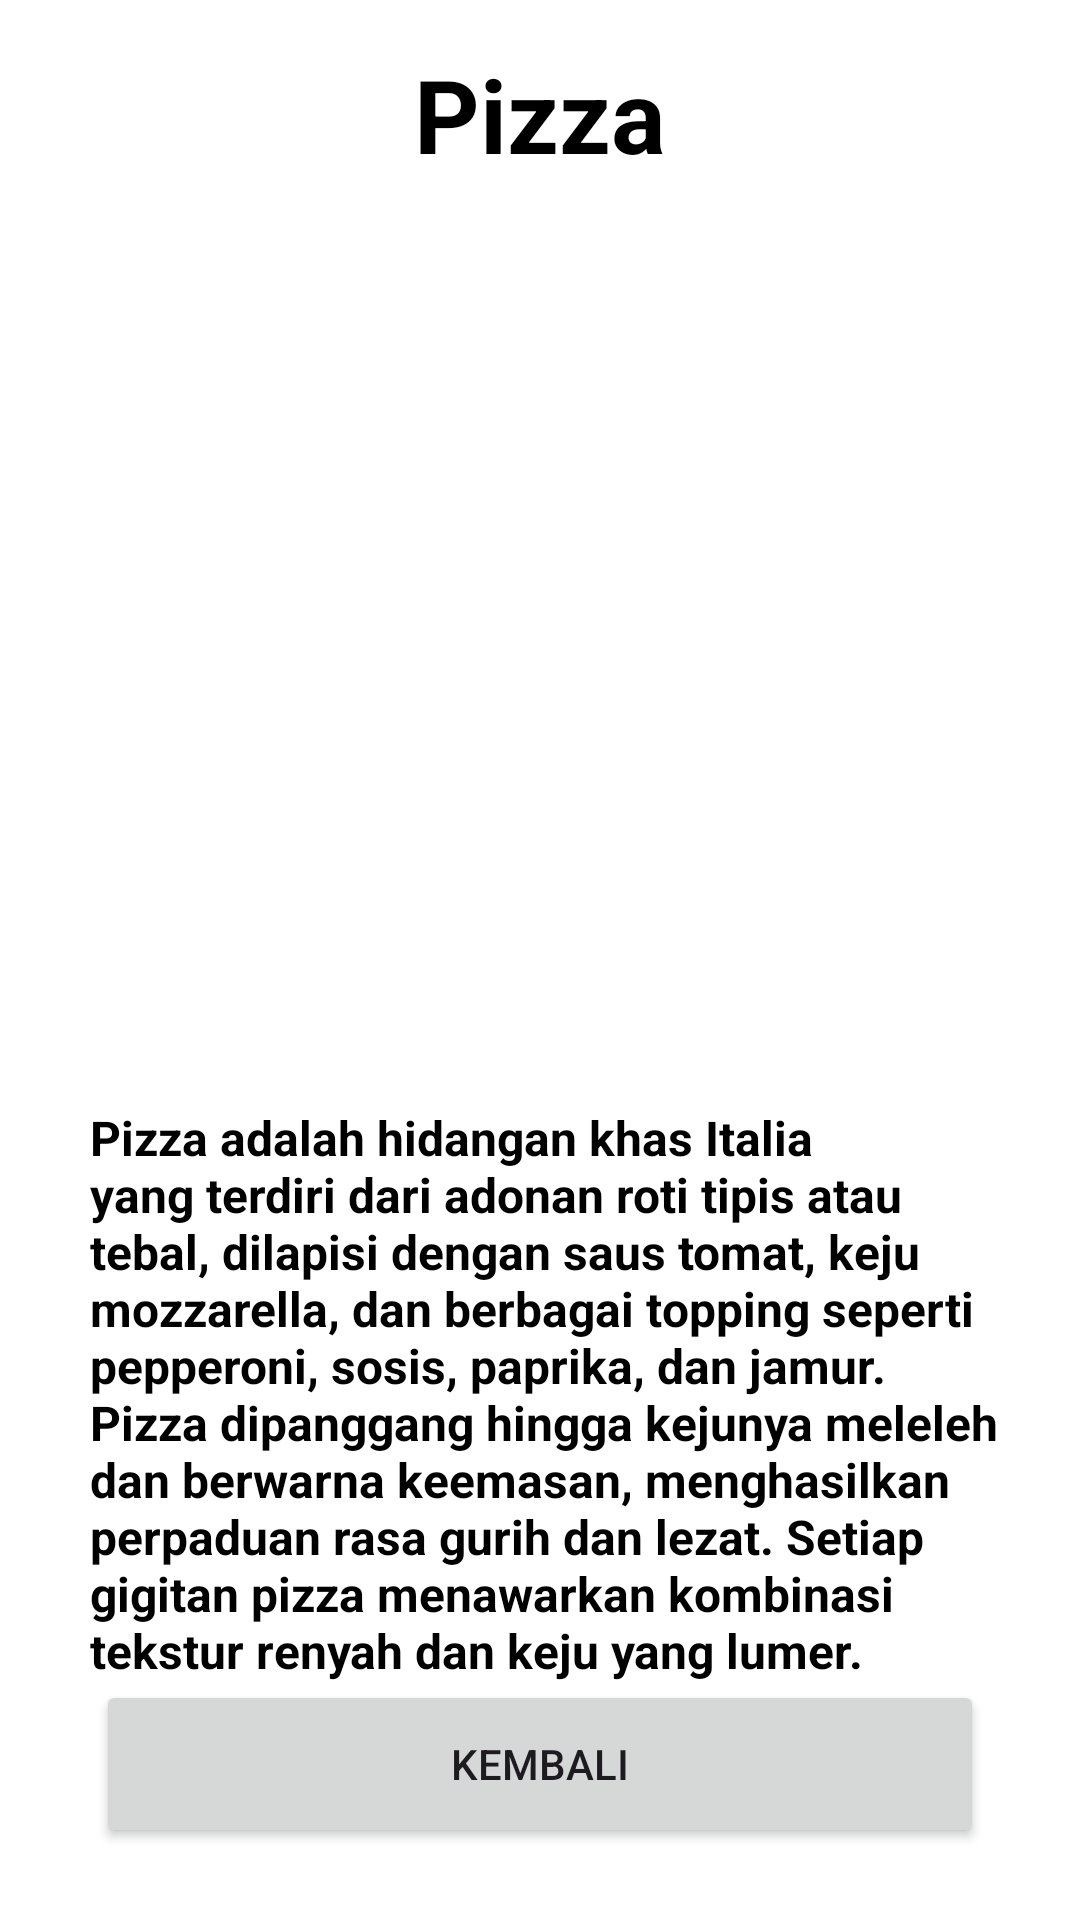

Layout XML and referenced resources for this Android screen:
<!-- AndroidManifest.xml: application theme Theme.Tugas4IntentWithData -->
<!-- res/layout/activity_pizza.xml -->
<?xml version="1.0" encoding="utf-8"?>
<androidx.constraintlayout.widget.ConstraintLayout
    xmlns:android="http://schemas.android.com/apk/res/android"
    xmlns:app="http://schemas.android.com/apk/res-auto"
    xmlns:tools="http://schemas.android.com/tools"
    android:id="@+id/main"
    android:layout_width="match_parent"
    android:layout_height="match_parent"
    android:background="#FFFFFF"
    tools:context=".Pizza">

    <TextView
        android:id="@+id/pizza"
        android:layout_width="wrap_content"
        android:layout_height="wrap_content"
        android:textSize="34sp"
        android:textStyle="bold"
        android:textColor="@color/black"
        android:paddingTop="16dp"
        app:layout_constraintTop_toTopOf="parent"
        app:layout_constraintStart_toStartOf="parent"
        app:layout_constraintEnd_toEndOf="parent"
        app:layout_constraintBottom_toTopOf="@+id/gambar_pizza"
        android:text="@string/pizza"
        tools:text="@string/pizza" />

    <ImageView
        android:id="@+id/gambar_pizza"
        android:layout_width="300dp"
        android:layout_height="300dp"
        android:layout_marginBottom="8dp"
        app:layout_constraintTop_toBottomOf="@+id/pizza"
        app:layout_constraintStart_toStartOf="parent"
        app:layout_constraintEnd_toEndOf="parent"
        app:layout_constraintBottom_toTopOf="@+id/caption_pizza"
        android:src="@drawable/pizza" />

    <TextView
        android:id="@+id/caption_pizza"
        android:layout_width="wrap_content"
        android:layout_height="wrap_content"
        android:paddingStart="30dp"
        android:paddingEnd="20dp"
        android:text="@string/pizza_description"
        android:textSize="16sp"
        android:textStyle="bold"
        android:textColor="#000000"
        app:layout_constraintTop_toBottomOf="@+id/gambar_pizza"
        app:layout_constraintStart_toStartOf="parent"
        app:layout_constraintEnd_toEndOf="parent"
        app:layout_constraintBottom_toTopOf="@+id/back_button" />

    <Button
        android:id="@+id/back_button"
        android:layout_width="0dp"
        android:layout_height="56dp"
        android:text="@string/kembali"
        app:layout_constraintBottom_toBottomOf="parent"
        app:layout_constraintStart_toStartOf="parent"
        app:layout_constraintEnd_toEndOf="parent"
        android:layout_marginStart="32dp"
        android:layout_marginEnd="32dp"
        android:layout_marginBottom="24dp" />

</androidx.constraintlayout.widget.ConstraintLayout>
<!-- resources referenced by this layout -->
<resources>
  <string name="kembali">Kembali</string>
  <string name="pizza">Pizza</string>
  <string name="pizza_description">Pizza adalah hidangan khas Italia yang terdiri dari adonan roti tipis atau tebal, dilapisi dengan saus tomat, keju mozzarella, dan berbagai topping seperti pepperoni, sosis, paprika, dan jamur. Pizza dipanggang hingga kejunya meleleh dan berwarna keemasan, menghasilkan perpaduan rasa gurih dan lezat. Setiap gigitan pizza menawarkan kombinasi tekstur renyah dan keju yang lumer.</string>
  <style name="Theme.Tugas4IntentWithData" parent="Base.Theme.Tugas4IntentWithData" />
  <style name="Base.Theme.Tugas4IntentWithData" parent="Theme.Material3.DayNight.NoActionBar">
          
          
      </style>
  <!-- not gathered from this repository: default colours our renderer supplied (Android Studio template values) -->
  <color name="black">#FF000000</color>
</resources>
